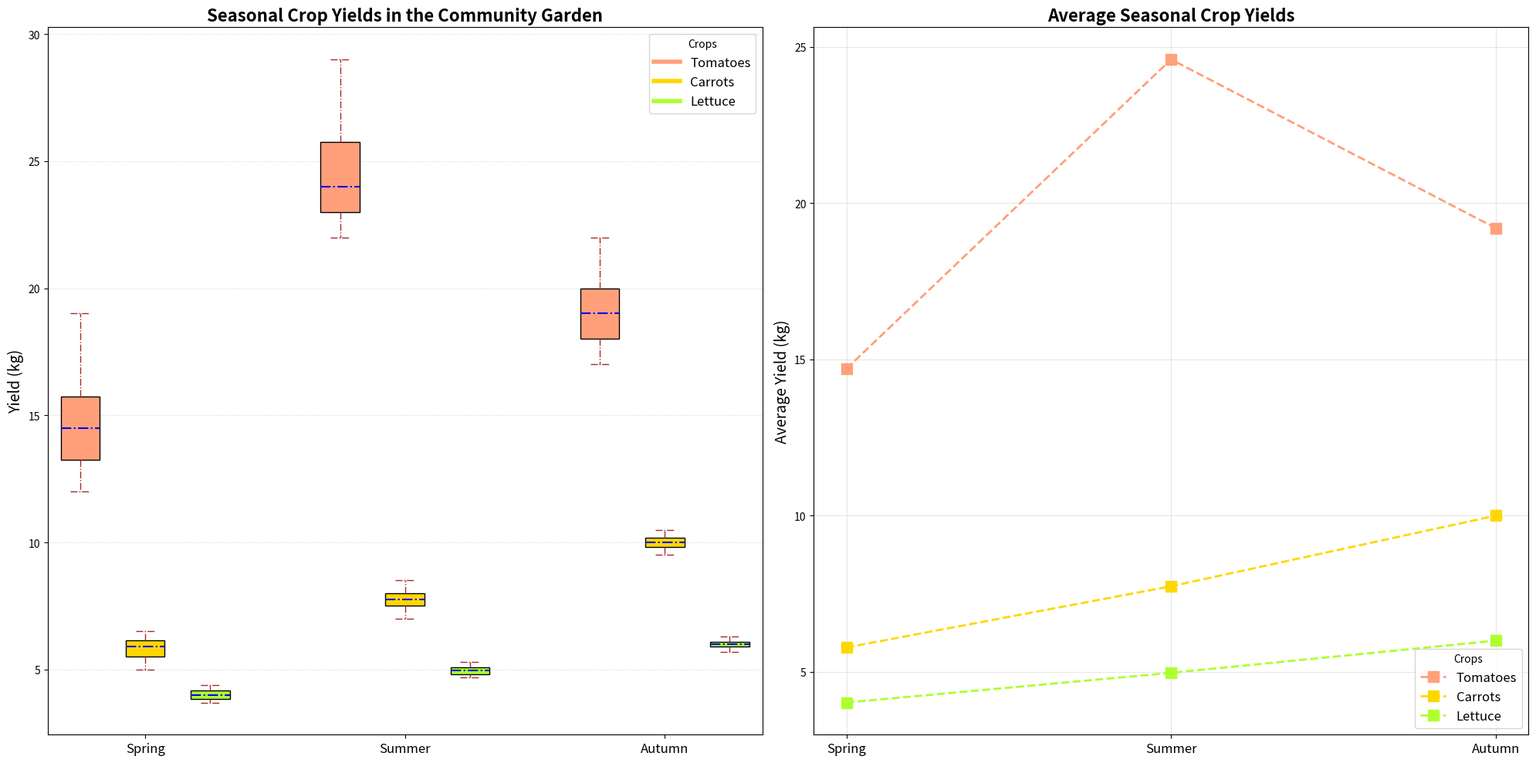

Generate this figure with matplotlib:
import matplotlib.pyplot as plt
import numpy as np

# Data for crop yields (in kg) over three seasons: spring, summer, and autumn
tomato_yields = [
    [12, 15, 14, 13, 12, 16, 17, 19, 14, 15], # Spring
    [22, 24, 23, 25, 22, 28, 29, 26, 24, 23], # Summer
    [18, 19, 20, 17, 19, 18, 21, 22, 20, 18]  # Autumn
]

carrot_yields = [
    [5, 6, 5.5, 6.2, 6.5, 5.8, 6.3, 5, 5.5, 6], # Spring
    [7, 7.5, 8, 7.8, 7.5, 7.2, 8.5, 8, 7.7, 8.2], # Summer
    [10, 9.8, 10.2, 9.5, 10, 10.1, 9.7, 10.3, 10.5, 9.9] # Autumn
]

lettuce_yields = [
    [4, 3.8, 4.2, 4.1, 4, 3.9, 4.3, 3.7, 4.4, 3.8], # Spring
    [5, 4.8, 4.9, 5.2, 4.9, 4.7, 5.3, 5, 5.1, 4.8], # Summer
    [6, 5.8, 6.1, 5.9, 6, 5.7, 6.2, 5.9, 6.3, 6.1]  # Autumn
]

# Calculating average yields per season
seasonal_averages = {
    'Spring': [
        np.mean(tomato_yields[0]), 
        np.mean(carrot_yields[0]), 
        np.mean(lettuce_yields[0])
    ],
    'Summer': [
        np.mean(tomato_yields[1]), 
        np.mean(carrot_yields[1]), 
        np.mean(lettuce_yields[1])
    ],
    'Autumn': [
        np.mean(tomato_yields[2]), 
        np.mean(carrot_yields[2]), 
        np.mean(lettuce_yields[2])
    ]
}

data = [tomato_yields, carrot_yields, lettuce_yields]
seasons = ["Spring", "Summer", "Autumn"]
crops = ["Tomatoes", "Carrots", "Lettuce"]

fig, axes = plt.subplots(1, 2, figsize=(20, 10))
positions = np.array(range(len(seasons))) * 4
colors = ['#FFA07A', '#FFD700', '#ADFF2F']

# Box Plot
for i, yields in enumerate(data):
    pos = positions + i
    bp = axes[0].boxplot(yields, positions=pos, widths=0.6, patch_artist=True, notch=False)
    for patch, color in zip(bp['boxes'], [colors[i]] * len(seasons)):
        patch.set_facecolor(color)
    for whisker in bp['whiskers']:
        whisker.set(color='brown', linestyle='-.', linewidth=1)
    for cap in bp['caps']:
        cap.set(color='brown', linestyle='-.', linewidth=1)
    for median in bp['medians']:
        median.set(color='blue', linewidth=1.5, linestyle='-.')

axes[0].set_xticks(positions + 1)
axes[0].set_xticklabels(seasons, fontsize=12)
axes[0].set_title("Seasonal Crop Yields in the Community Garden", fontsize=16, fontweight='bold')
axes[0].set_ylabel("Yield (kg)", fontsize=14)
axes[0].grid(axis='y', linestyle=':', alpha=0.5)

handles = [plt.Line2D([0], [0], color=color, lw=4) for color in colors]
axes[0].legend(handles, crops, title='Crops', loc='upper right', fontsize=12)

# Line Plot for average yields
x_pos = np.arange(len(seasons))
average_values = [
    [season[0] for season in seasonal_averages.values()],
    [season[1] for season in seasonal_averages.values()],
    [season[2] for season in seasonal_averages.values()]
]

for i, crop in enumerate(crops):
    axes[1].plot(x_pos, average_values[i], marker='s', linestyle='--', linewidth=2, markersize=10, label=crop, color=colors[i])

axes[1].set_xticks(x_pos)
axes[1].set_xticklabels(seasons, fontsize=12)
axes[1].set_title("Average Seasonal Crop Yields", fontsize=16, fontweight='bold')
axes[1].set_ylabel("Average Yield (kg)", fontsize=14)
axes[1].grid(axis='both', linestyle='-', alpha=0.3)
axes[1].legend(title='Crops', fontsize=12, loc='lower right')

plt.tight_layout()
plt.show()
